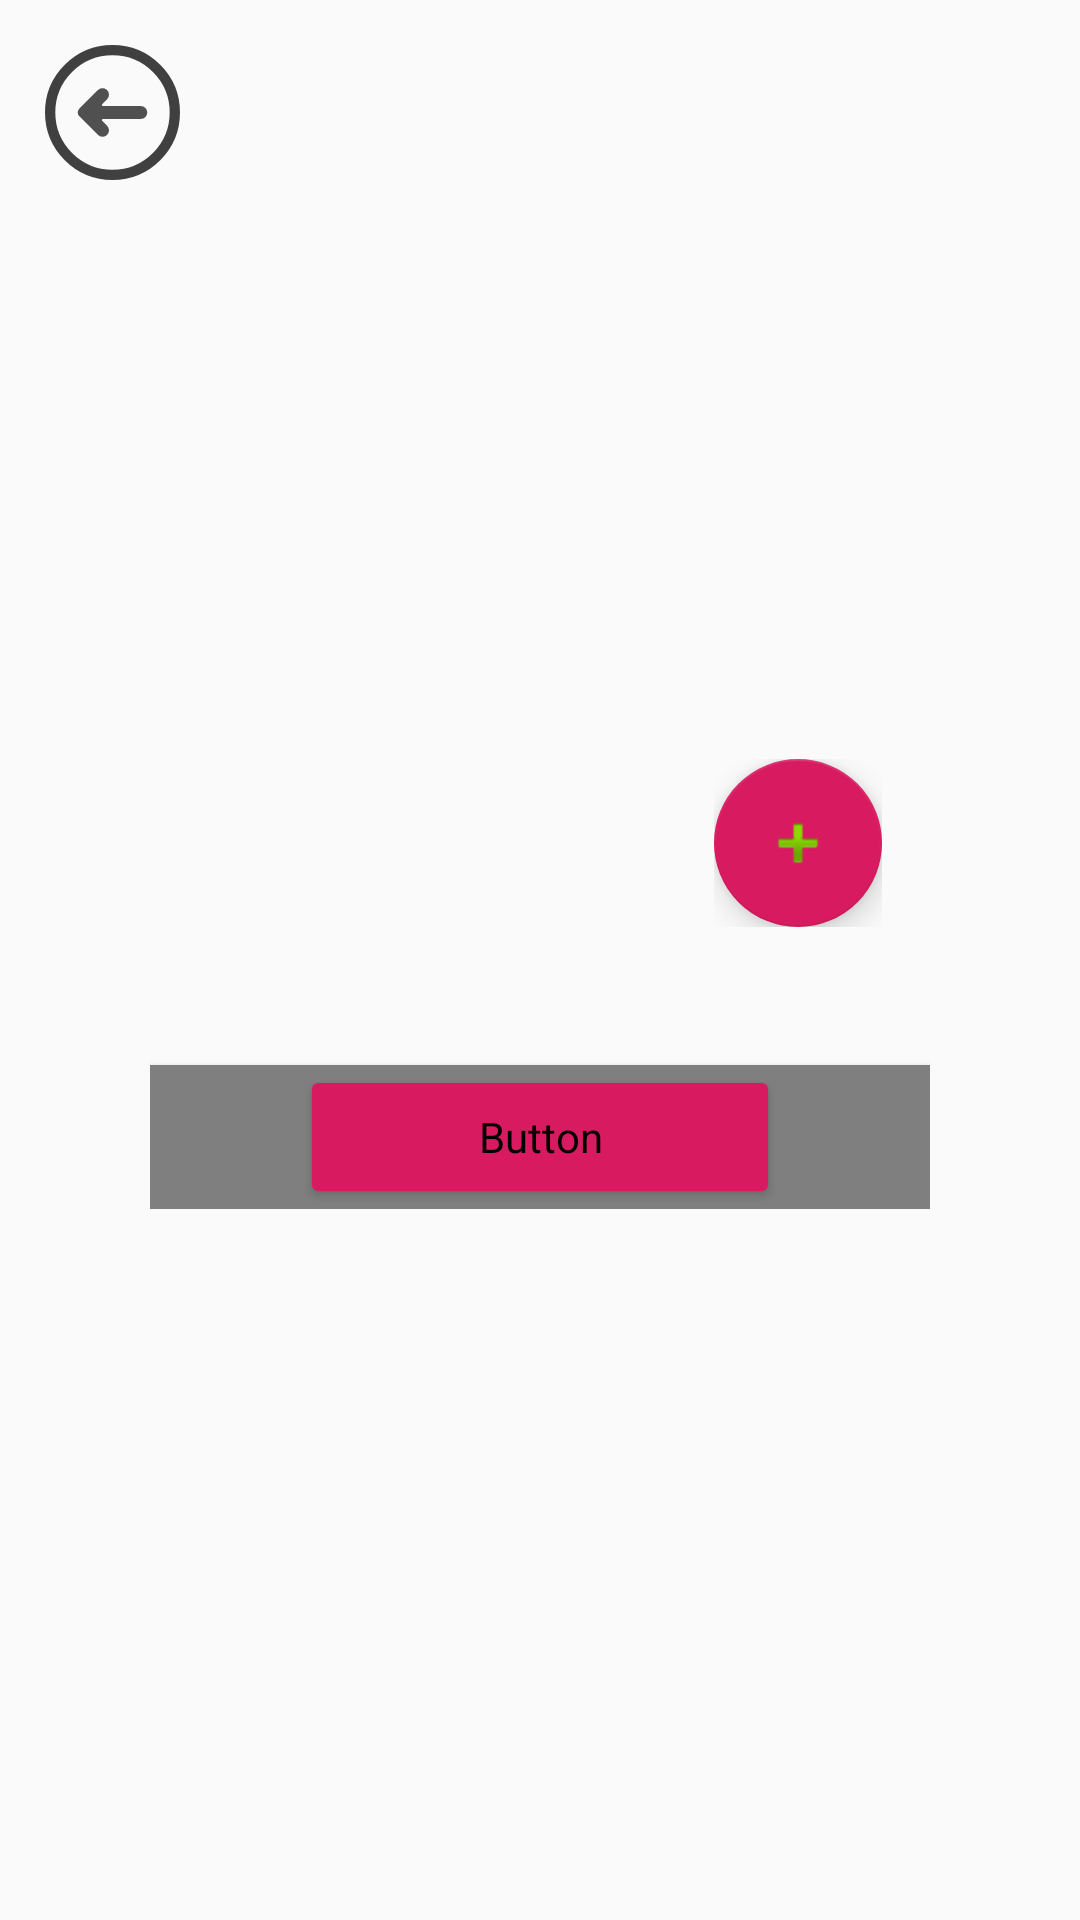

Here is an Android app screen rendered from its layout file. Give the layout XML and the strings, colors and styles it references.
<!-- AndroidManifest.xml: application theme AppTheme -->
<!-- res/layout/activity_decision.xml -->
<?xml version="1.0" encoding="utf-8"?>
    <RelativeLayout
    xmlns:android="http://schemas.android.com/apk/res/android"
    xmlns:tools="http://schemas.android.com/tools"

        android:layout_width="match_parent"
        android:layout_height="match_parent"
        tools:context=".Decision"
        >

        <ImageView
            android:id="@+id/back_arrow"
            android:layout_width="45dp"
            android:layout_height="45dp"
            android:src="@drawable/arrow_modern"
            android:layout_margin="15dp"
            android:contentDescription="@string/logo_text" />

    <ScrollView
        android:layout_width="match_parent"
        android:layout_height="wrap_content"
        android:layout_centerHorizontal="true"
        android:layout_centerVertical="true"
        >
    <LinearLayout
        android:id="@+id/layout_texbox"
        android:layout_width="match_parent"
        android:layout_height="wrap_content"
        android:orientation="vertical"
        android:layout_gravity="top"
        android:paddingStart="50dp"
        android:paddingEnd="50dp"
        >

        <LinearLayout
            android:layout_width="wrap_content"
            android:layout_height="wrap_content"
            android:orientation="horizontal"
            android:layout_margin="16dp"
            android:layout_gravity="end"
            >

            <com.google.android.material.floatingactionbutton.FloatingActionButton
                android:id="@+id/add_button"
                android:layout_width="wrap_content"
                android:layout_height="wrap_content"
                android:layout_gravity="end"
                android:src="@android:drawable/ic_input_add"
               />

            <com.google.android.material.floatingactionbutton.FloatingActionButton
                android:id="@+id/delete_button"
                android:layout_width="wrap_content"
                android:layout_height="wrap_content"
                android:layout_gravity="end"
                android:src="@android:drawable/ic_input_delete"
                android:visibility="gone"
                />

        </LinearLayout>


        <LinearLayout
            android:id="@+id/layout_to_put"
            android:layout_width="wrap_content"
            android:layout_height="wrap_content"
            android:orientation="vertical"
            >
        </LinearLayout>



        <Button
            android:id="@+id/buttonDecide"
            android:layout_width="match_parent"
            android:layout_height="match_parent"
            android:layout_gravity="center"
            android:paddingStart="50dp"
            android:paddingEnd="50dp"
            android:background="@drawable/button_background"
            android:text="Let's Decide"
            android:textSize="13sp"
            android:textColor="@android:color/white"
            android:fontFamily="@font/universal_serif"
            android:theme="@style/Widget.AppCompat.Button.Colored"
            android:layout_marginTop="30dp"
            />




    </LinearLayout>

    </ScrollView>

    </RelativeLayout>
<!-- resources referenced by this layout -->
<resources>
  <!-- drawable arrow_modern (drawable) -->
  <vector android:height="118dp" android:viewportHeight="117.85"
      android:viewportWidth="117.85" android:width="118dp" xmlns:android="http://schemas.android.com/apk/res/android">
      <path android:fillColor="#505050" android:pathData="M54.2,78.49h0a5.64,5.64 0,0 0,0 -8L50,66.31a1,1 0,0 1,0.73 -1.75H83.63a5.63,5.63 0,0 0,5.64 -5.64h0a5.63,5.63 0,0 0,-5.64 -5.63H50.72A1,1 0,0 1,50 51.54l4.21,-4.21a5.64,5.64 0,0 0,0 -8h0a5.64,5.64 0,0 0,-8 0l-16.3,16.3a4.62,4.62 0,0 0,0 6.53l16.3,16.3A5.64,5.64 0,0 0,54.2 78.49Z"/>
      <path android:fillColor="#00000000"
          android:pathData="M58.92,58.92m-54.42,0a54.42,54.42 0,1 1,108.84 0a54.42,54.42 0,1 1,-108.84 0"
          android:strokeColor="#404040" android:strokeWidth="9"/>
  </vector>
  <string name="logo_text">UNIVERSE!</string>
  <style name="AppTheme" parent="Theme.AppCompat.Light.DarkActionBar">
          
          <item name="colorPrimary">@color/colorPrimary</item>
          <item name="colorPrimaryDark">@color/colorPrimaryDark</item>
          <item name="colorAccent">@color/colorAccent</item>
          <item name="windowActionBar">false</item>
          <item name="windowNoTitle">true</item>
      </style>
  <color name="colorPrimary">#AB47BC</color>
  <color name="colorPrimaryDark">#00574B</color>
  <color name="colorAccent">#D81B60</color>
</resources>
